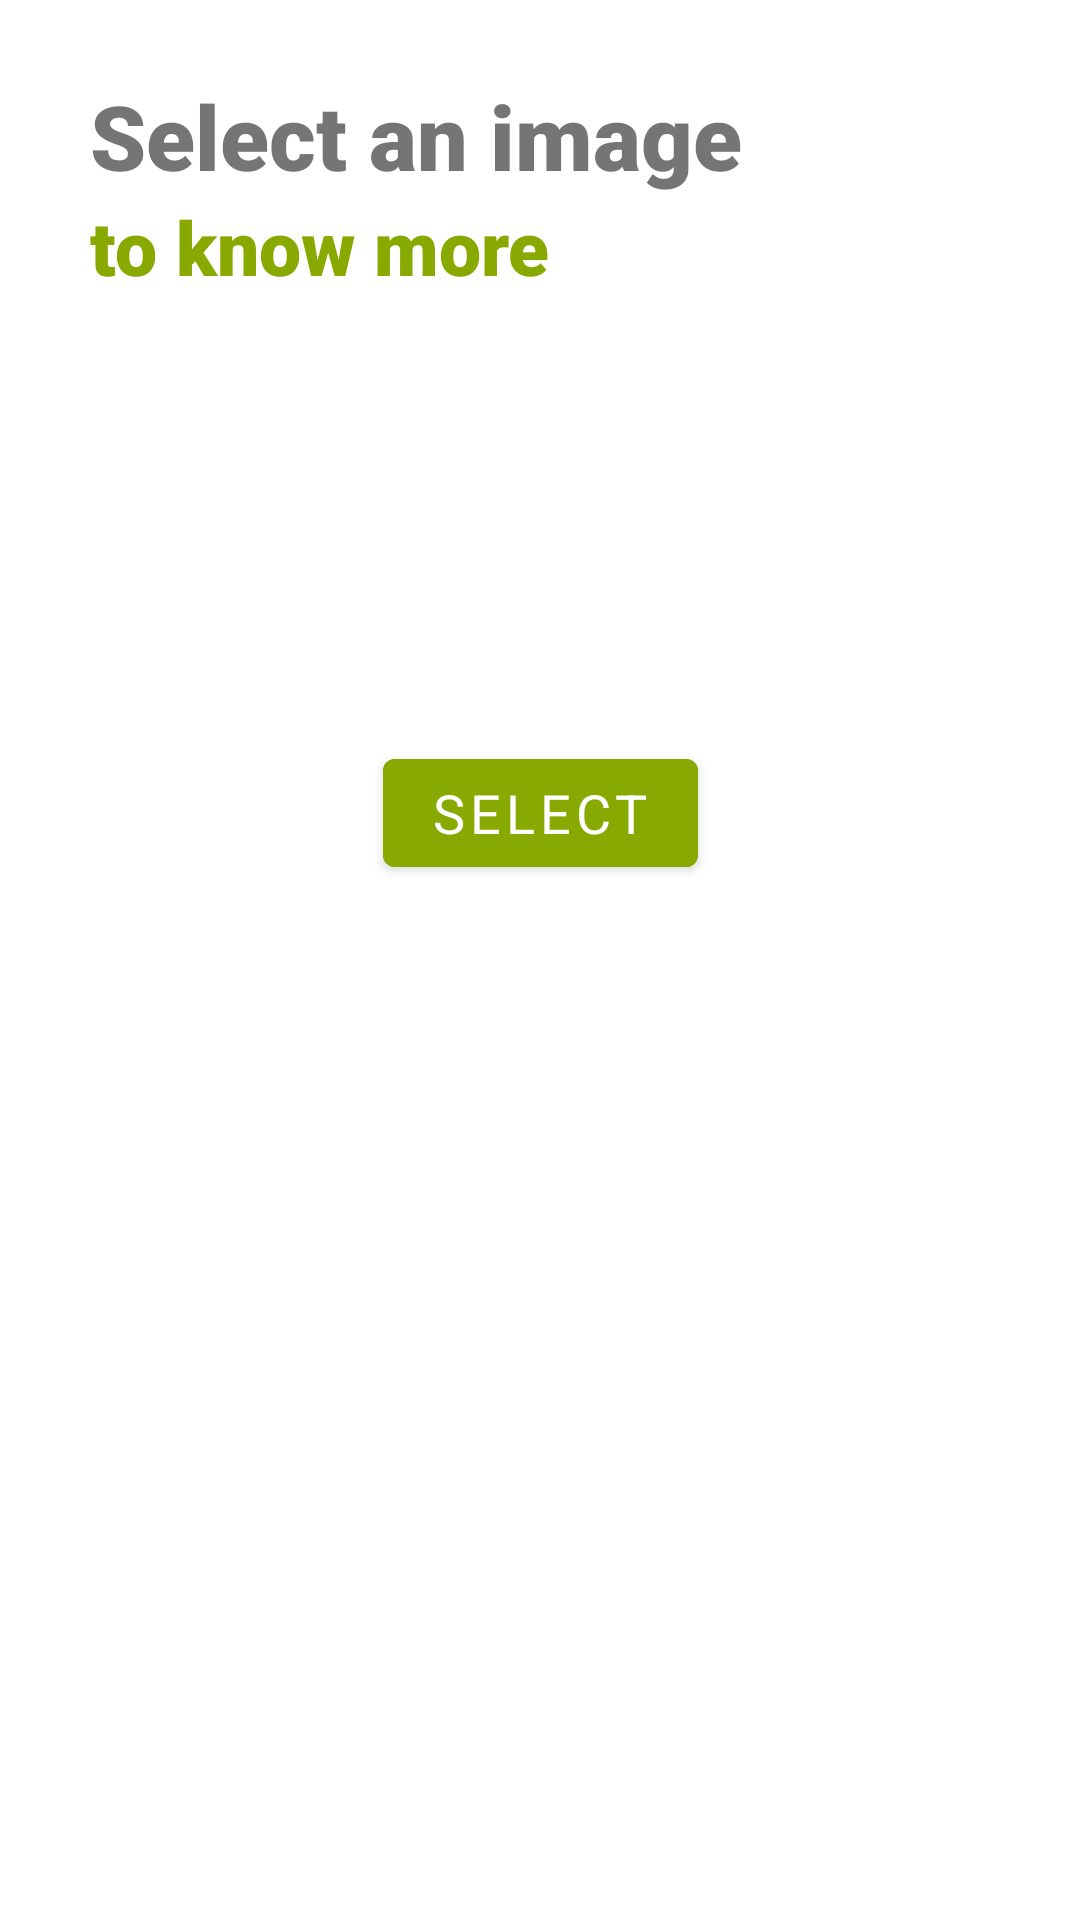

This screen was rendered from an Android layout file. Write that file and the resources it references.
<!-- AndroidManifest.xml: application theme Theme.Loft -->
<!-- res/layout/fragment_home.xml -->
<?xml version="1.0" encoding="utf-8"?>
<androidx.constraintlayout.widget.ConstraintLayout xmlns:android="http://schemas.android.com/apk/res/android"
    xmlns:app="http://schemas.android.com/apk/res-auto"
    xmlns:tools="http://schemas.android.com/tools"
    android:id="@+id/root_constraint_layout"
    android:layout_width="match_parent"
    android:layout_height="match_parent"
    tools:context=".fragments.HomeFragment">

    <TextView
        android:id="@+id/header_primary"
        android:layout_width="match_parent"
        android:layout_height="wrap_content"
        android:fontFamily="sans-serif-black"
        android:paddingStart="30dp"
        android:paddingTop="25dp"
        android:paddingEnd="30dp"
        android:text="@string/header_primary_label"
        android:textSize="30sp"
        android:textStyle="bold"
        app:layout_constraintBottom_toTopOf="@+id/header_secondary"
        app:layout_constraintTop_toTopOf="parent"
        app:layout_constraintVertical_bias="0"
        app:layout_constraintVertical_chainStyle="packed" />

    <TextView
        android:id="@+id/header_secondary"
        android:layout_width="match_parent"
        android:layout_height="wrap_content"
        android:fontFamily="sans-serif-black"
        android:paddingStart="30dp"
        android:paddingEnd="30dp"
        android:text="@string/header_secondary_label"
        android:textColor="@color/green_dark"
        android:textSize="25sp"
        android:textStyle="bold"
        app:layout_constraintBottom_toBottomOf="parent"
        app:layout_constraintTop_toBottomOf="@+id/header_primary"
        app:layout_constraintVertical_chainStyle="packed" />

    <ImageView
        android:id="@+id/selected_image"
        android:layout_width="match_parent"
        android:layout_height="0dp"
        android:layout_margin="20dp"
        android:contentDescription="@string/selected_image_label"
        app:layout_constraintBottom_toTopOf="@+id/select_button"
        app:layout_constraintTop_toBottomOf="@+id/header_secondary" />

    <com.google.android.material.button.MaterialButton
        android:id="@+id/reset_button"
        android:layout_width="wrap_content"
        android:layout_height="wrap_content"
        android:backgroundTint="@color/reset_button_background"
        android:fontFamily="sans-serif"
        android:text="@string/reset_button_label"
        android:textSize="18sp"
        android:textColor="@color/white"
        android:visibility="gone"
        app:layout_constraintBottom_toBottomOf="parent"
        app:layout_constraintEnd_toStartOf="@+id/select_button"
        app:layout_constraintHorizontal_bias="0.7"
        app:layout_constraintStart_toStartOf="@+id/header_primary"
        app:layout_constraintTop_toTopOf="@+id/select_button"
        app:layout_constraintVertical_bias="0" />

    <com.google.android.material.button.MaterialButton
        android:id="@+id/select_button"
        android:layout_width="wrap_content"
        android:layout_height="wrap_content"
        android:backgroundTint="@color/green_dark"
        android:fontFamily="sans-serif"
        android:text="@string/select_button_label"
        android:textSize="18sp"
        android:textColor="@color/white"
        app:layout_constraintBottom_toBottomOf="parent"
        app:layout_constraintEnd_toEndOf="parent"
        app:layout_constraintStart_toStartOf="@+id/header_primary"
        app:layout_constraintTop_toBottomOf="@+id/header_secondary"
        app:layout_constraintVertical_bias="0.3" />

    <com.google.android.material.card.MaterialCardView
        android:id="@+id/result_block"
        android:layout_width="match_parent"
        android:layout_height="100dp"
        android:visibility="gone"
        app:cardCornerRadius="10dp"
        android:layout_marginStart="20dp"
        android:layout_marginEnd="20dp"
        app:layout_constraintBottom_toBottomOf="parent"
        app:layout_constraintEnd_toEndOf="parent"
        app:layout_constraintStart_toStartOf="parent"
        app:layout_constraintTop_toBottomOf="@+id/select_button">

        <androidx.constraintlayout.widget.ConstraintLayout
            android:layout_width="match_parent"
            android:layout_height="match_parent">

            <TextView
                android:id="@+id/detection1_label"
                android:layout_width="wrap_content"
                android:layout_height="wrap_content"
                android:layout_marginEnd="20dp"
                android:text="Item1 it is"
                android:textColor="#FFBF00"
                android:textSize="18sp"
                android:textStyle="bold"
                app:layout_constraintBottom_toTopOf="@+id/detection2_label"
                app:layout_constraintEnd_toStartOf="@+id/detection1_percentage"
                app:layout_constraintHorizontal_chainStyle="packed"
                app:layout_constraintStart_toStartOf="parent"
                app:layout_constraintTop_toTopOf="parent" />

            <TextView
                android:id="@+id/detection1_percentage"
                android:layout_width="wrap_content"
                android:layout_height="wrap_content"
                android:text="90%"
                android:textColor="@color/result_percentage"
                android:textSize="18sp"
                android:textStyle="bold"
                app:layout_constraintBottom_toTopOf="@+id/detection2_percentage"
                app:layout_constraintEnd_toEndOf="parent"
                app:layout_constraintStart_toEndOf="@+id/detection1_label"
                app:layout_constraintTop_toTopOf="parent" />

            <TextView
                android:id="@+id/detection2_label"
                android:layout_width="wrap_content"
                android:layout_height="wrap_content"
                android:layout_marginEnd="20dp"
                android:text="Item1 jsbdkhfhs it is"
                android:textColor="#FFBF00"
                android:textSize="18sp"
                android:textStyle="bold"
                app:layout_constraintBottom_toTopOf="@+id/detection3_label"
                app:layout_constraintEnd_toStartOf="@+id/detection2_percentage"
                app:layout_constraintHorizontal_chainStyle="packed"
                app:layout_constraintStart_toStartOf="parent"
                app:layout_constraintTop_toBottomOf="@+id/detection1_label" />

            <TextView
                android:id="@+id/detection2_percentage"
                android:layout_width="wrap_content"
                android:layout_height="wrap_content"
                android:text="90%"
                android:textColor="@color/result_percentage"
                android:textSize="18sp"
                android:textStyle="bold"
                app:layout_constraintBottom_toTopOf="@+id/detection3_percentage"
                app:layout_constraintEnd_toEndOf="parent"
                app:layout_constraintStart_toEndOf="@id/detection2_label"
                app:layout_constraintTop_toBottomOf="@+id/detection1_percentage" />

            <TextView
                android:id="@+id/detection3_label"
                android:layout_width="wrap_content"
                android:layout_height="wrap_content"
                android:layout_marginEnd="20dp"
                android:text="Item1 it is"
                android:textColor="#FFBF00"
                android:textSize="18sp"
                android:textStyle="bold"
                app:layout_constraintBottom_toBottomOf="parent"
                app:layout_constraintEnd_toStartOf="@+id/detection3_percentage"
                app:layout_constraintHorizontal_chainStyle="packed"
                app:layout_constraintStart_toStartOf="parent"
                app:layout_constraintTop_toBottomOf="@+id/detection2_label" />

            <TextView
                android:id="@+id/detection3_percentage"
                android:layout_width="wrap_content"
                android:layout_height="wrap_content"
                android:text="90%"
                android:textColor="@color/result_percentage"
                android:textSize="18sp"
                android:textStyle="bold"
                app:layout_constraintBottom_toBottomOf="parent"
                app:layout_constraintEnd_toEndOf="parent"
                app:layout_constraintStart_toEndOf="@+id/detection3_label"
                app:layout_constraintTop_toBottomOf="@+id/detection2_percentage" />
        </androidx.constraintlayout.widget.ConstraintLayout>
    </com.google.android.material.card.MaterialCardView>


</androidx.constraintlayout.widget.ConstraintLayout>
<!-- resources referenced by this layout -->
<resources>
  <color name="green_dark">#88aa00</color>
  <color name="reset_button_background">#D2EC4646</color>
  <color name="result_percentage">#A57C02</color>
  <color name="white">#FFFFFF</color>
  <string name="header_primary_label">Select an image</string>
  <string name="header_secondary_label">to know more</string>
  <string name="reset_button_label">Reset</string>
  <string name="select_button_label">Select</string>
  <string name="selected_image_label">Selected image</string>
  <style name="Theme.Loft" parent="Theme.MaterialComponents.DayNight.DarkActionBar">
          
          <item name="colorPrimary">@color/green_light</item>
          <item name="colorPrimaryDark">@color/green_dark</item>
          <item name="colorOnPrimary">@color/black</item>
          
          <item name="colorSecondary">@color/teel_200</item>
          <item name="colorSecondaryVariant">@color/teel_700</item>
          <item name="colorOnSecondary">@color/black</item>
          
          <item name="android:statusBarColor" tools:targetApi="l">@color/green_dark</item>
          
      </style>
  <color name="green_light">#DEE4C1</color>
  <color name="black">#000000</color>
  <color name="teel_200">#03DAC6</color>
  <color name="teel_700">#018786</color>
</resources>
